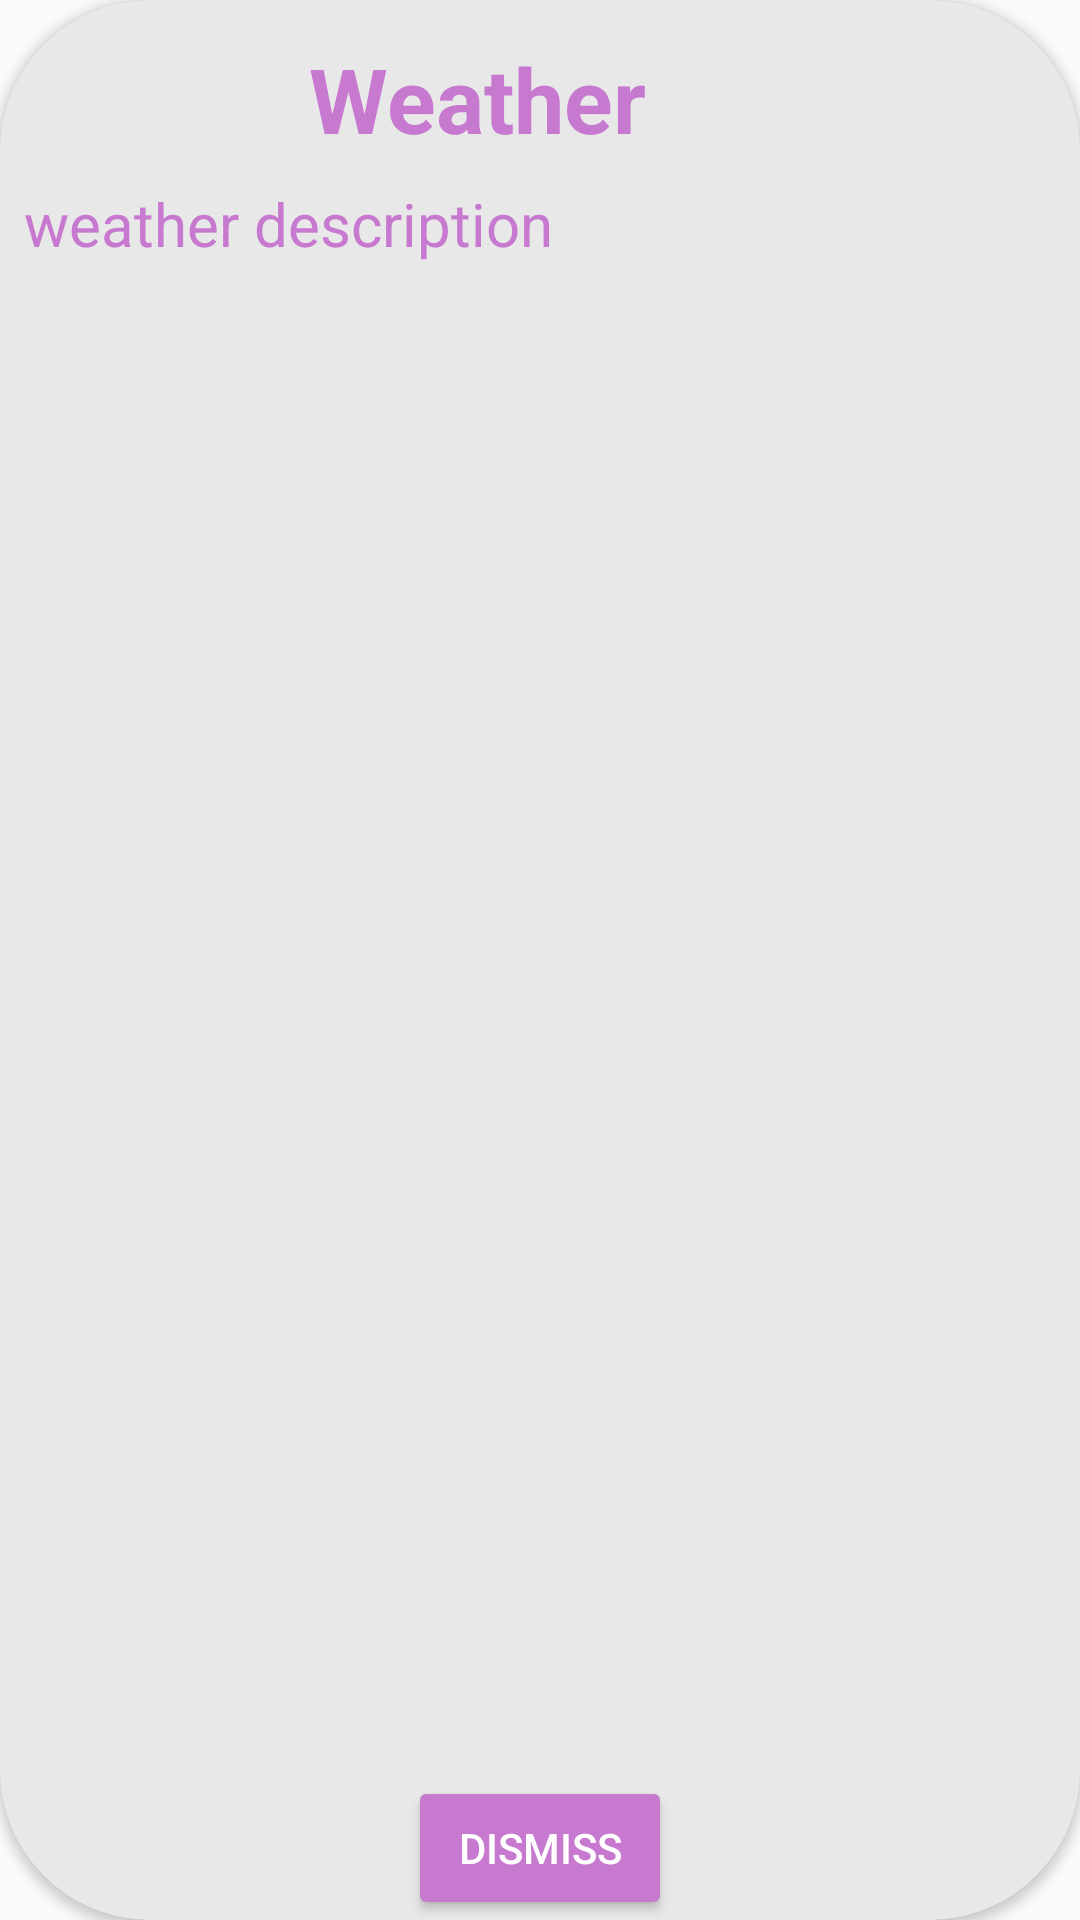

Produce the Android XML layout that renders to this screen, including the resource entries it uses.
<!-- AndroidManifest.xml: application theme Theme.WeatherTracker -->
<!-- res/layout/fragment_notification.xml -->
<?xml version="1.0" encoding="utf-8"?>
<layout xmlns:android="http://schemas.android.com/apk/res/android"
    xmlns:tools="http://schemas.android.com/tools"
    xmlns:app="http://schemas.android.com/apk/res-auto">

    <data>

    </data>

    <androidx.cardview.widget.CardView
        android:layout_width="match_parent"
        android:layout_height="wrap_content"
        android:layout_margin="10dp"
        app:cardCornerRadius="50dp"
        tools:context=".alarm.view.NotificationFragment">


        <androidx.constraintlayout.widget.ConstraintLayout
            android:layout_width="match_parent"
            android:layout_height="match_parent"

            android:background="#80D2D2D2">

            <ImageView
                android:id="@+id/imageView3"
                android:layout_width="103dp"
                android:layout_height="41dp"
                android:layout_marginTop="12dp"
                android:src="@drawable/sky"
                app:layout_constraintStart_toStartOf="parent"
                app:layout_constraintTop_toTopOf="parent" />

            <TextView
                android:id="@+id/weather_txt"
                android:layout_width="wrap_content"
                android:layout_height="wrap_content"
                android:text="@string/weather"
                android:textColor="@color/centerColor"
                android:textSize="30sp"
                android:textStyle="bold"
                app:layout_constraintBottom_toBottomOf="@+id/imageView3"
                app:layout_constraintStart_toEndOf="@+id/imageView3"
                app:layout_constraintTop_toTopOf="@+id/imageView3"
                app:layout_constraintVertical_bias="1.0" />

            <TextView
                android:id="@+id/weather_description"
                android:layout_width="0dp"
                android:layout_height="wrap_content"
                android:layout_marginTop="8dp"
                android:layout_marginStart="8dp"
                android:text="@string/weather_description"
                android:textColor="@color/centerColor"
                android:textSize="20sp"
                app:layout_constraintEnd_toEndOf="parent"
                app:layout_constraintHorizontal_bias="0.05"
                app:layout_constraintStart_toStartOf="@+id/imageView3"
                app:layout_constraintTop_toBottomOf="@+id/imageView3" />

            <Button
                android:id="@+id/dismiss_btn"
                android:layout_width="wrap_content"
                android:layout_height="wrap_content"
                android:layout_marginTop="30dp"
                android:text="@string/dismiss"
                android:textColor="@color/white"
                app:layout_constraintBottom_toBottomOf="parent"
                app:layout_constraintEnd_toEndOf="parent"
                app:layout_constraintStart_toStartOf="parent"
                app:layout_constraintTop_toBottomOf="@+id/weather_description"
                app:layout_constraintVertical_bias="1.0"
                android:backgroundTint="@color/centerColor" />
        </androidx.constraintlayout.widget.ConstraintLayout>

    </androidx.cardview.widget.CardView>
</layout>
<!-- resources referenced by this layout -->
<resources>
  <color name="centerColor">#c779d0</color>
  <color name="white">#FFFFFFFF</color>
  <string name="dismiss">Dismiss</string>
  <string name="weather">Weather</string>
  <string name="weather_description">weather description</string>
  <style name="Theme.WeatherTracker" parent="Theme.AppCompat.Light.DarkActionBar">
          
          <item name="colorPrimary">@color/endColor</item>
          <item name="colorPrimaryVariant">@color/endColor</item>
          <item name="colorOnPrimary">@color/startColor</item>
          
          <item name="colorSecondary">@color/blue</item>
          <item name="colorSecondaryVariant">@color/teal_700</item>
          <item name="colorOnSecondary">@color/black</item>
          
          <item name="android:statusBarColor">?attr/colorPrimaryVariant</item>
          
      </style>
  <color name="endColor">#4bc0c8</color>
  <color name="startColor">#feac5e</color>
  <color name="blue">#009EFD</color>
  <color name="teal_700">#FF018786</color>
  <color name="black">#FF000000</color>
</resources>
